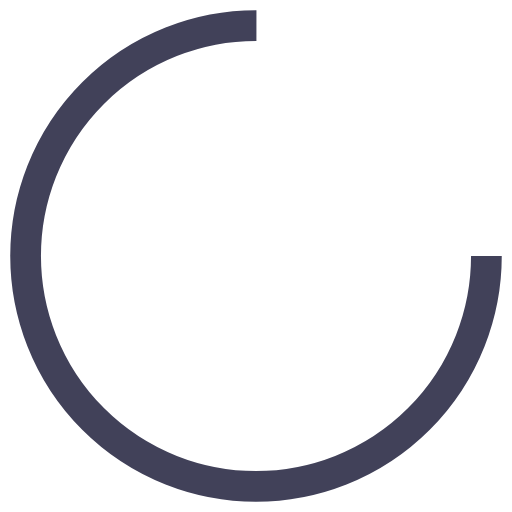
t = 0.00 s
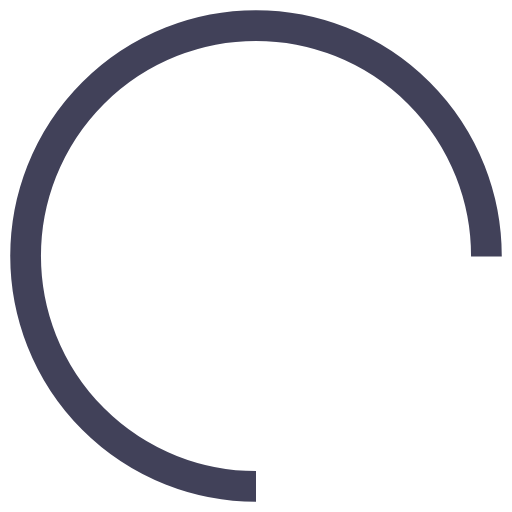
t = 0.25 s
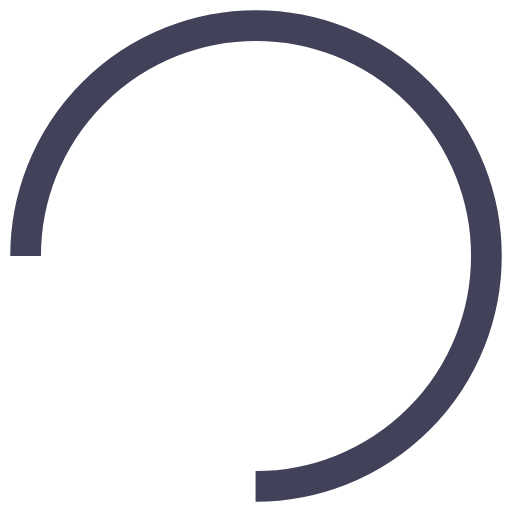
t = 0.50 s
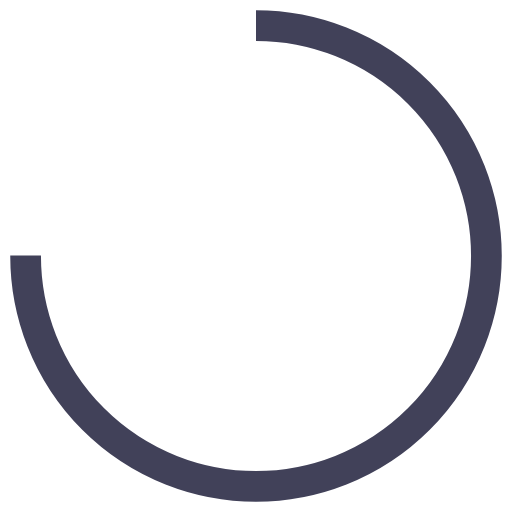
t = 0.75 s

The animated SVG that drew these frames (rendered in a browser with its animation timeline set to each time). Animation: 1 SMIL element (animateTransform=1); one cycle of 1.00 s, repeats indefinitely.

<svg width="100px"  height="100px"  xmlns="http://www.w3.org/2000/svg" viewBox="0 0 100 100" preserveAspectRatio="xMidYMid" class="lds-rolling" style="background: none;"><circle cx="50" cy="50" fill="none" ng-attr-stroke="{{config.color}}" ng-attr-stroke-width="{{config.width}}" ng-attr-r="{{config.radius}}" ng-attr-stroke-dasharray="{{config.dasharray}}" stroke="#414159" stroke-width="6" r="45" stroke-dasharray="212.05750411731105 72.68583470577035" transform="rotate(2.32236 50 50)"><animateTransform attributeName="transform" type="rotate" calcMode="linear" values="0 50 50;360 50 50" keyTimes="0;1" dur="1s" begin="0s" repeatCount="indefinite"></animateTransform></circle></svg>